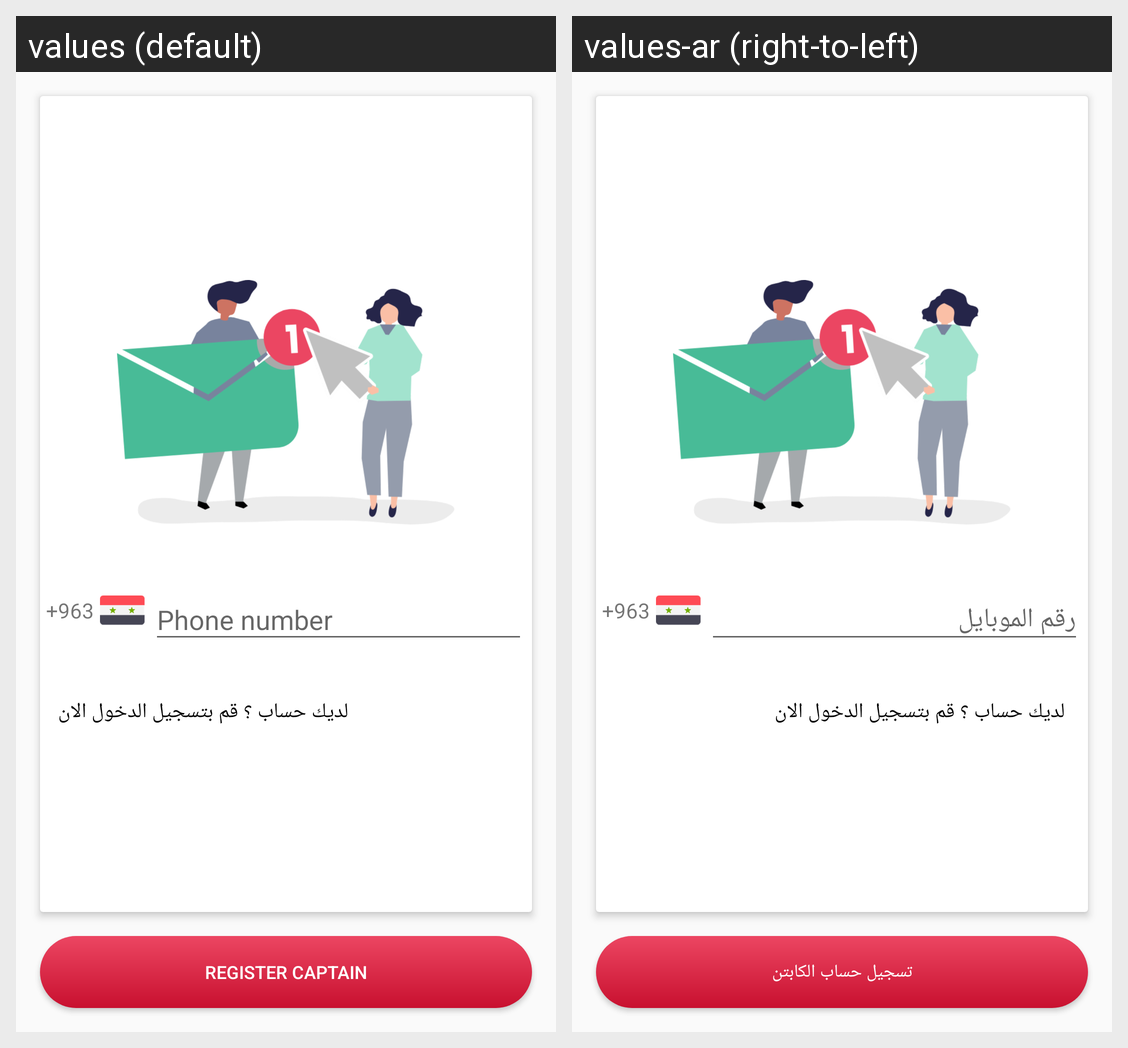

The Android screen above is rendered under two locales of the same app. Produce the string resources it draws, with the default and per-locale values.
Android screen res/layout/fragment_phone_registration.xml rendered under 2 locales, left to right: values (default), values-ar (right-to-left). Device: Nexus 5 (rendered at 1080×1920; each locale shown at half size, 540×960, under a caption strip naming it); theme Theme.AppCompat.Light.
Strings drawn on this screen, with the default value and each locale's value (text and hints the layout hard-codes, and strings that could not be matched under every locale, appear in the picture but are not listed):

country_code
  values: +963
  values-ar: +963  [not translated; the default value is used]

phone_number
  values: Phone number
  values-ar: رقم الموبايل

captain_register
  values: Register captain
  values-ar: تسجيل حساب الكابتن
